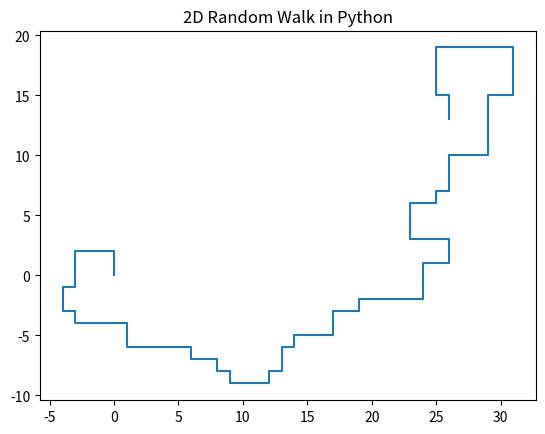

Source code (Python):
import numpy as np
import matplotlib.pyplot as plt
import random


def isAdjacent(x1, y1, x2, y2):
    xv = abs(x1 - x2)
    yv = abs(y1 - y2)

    if xv + yv <= 1:
        return True
    else:
        return False


def checkAdjacent(x, y, i):
    # check if (x[i], y[i]) is adjacent to any point in the path
    for j in range(i-2, -1, -1):
        if (isAdjacent(x[i], y[i], x[j], y[j])):
            return j
    return i


def randomwalk2D(n):
    # [0, 0, 0, ... ,0]
    x = np.zeros(n)
    y = np.zeros(n)
    directions = ["UP", "DOWN", "LEFT", "RIGHT"]
    i = 1
    count = 0
    while i < n:
        # Pick a direction at random
        step = random.choice(directions)

        # Move the object according to the direction
        if step == "RIGHT":
            x[i] = x[i - 1] + 1
            y[i] = y[i - 1]
        elif step == "LEFT":
            x[i] = x[i - 1] - 1
            y[i] = y[i - 1]

        elif step == "UP":
            x[i] = x[i - 1]
            y[i] = y[i - 1] + 1
        elif step == "DOWN":
            x[i] = x[i - 1]
            y[i] = y[i - 1] - 1

        adjacent = checkAdjacent(x, y, i)
        print(step)
        print(x)
        print(y)
        print("ad", adjacent)
        print("i", i)
        x[adjacent+1:] = np.zeros(n-adjacent-1)
        y[adjacent+1:] = np.zeros(n-adjacent-1)
        print(x)
        print(y)
        i = adjacent
        i += 1

    # Return all the x and y positions of the object
    return x, y


x_data, y_data = randomwalk2D(100)
plt.title("2D Random Walk in Python")
plt.plot(x_data, y_data)
plt.show()
